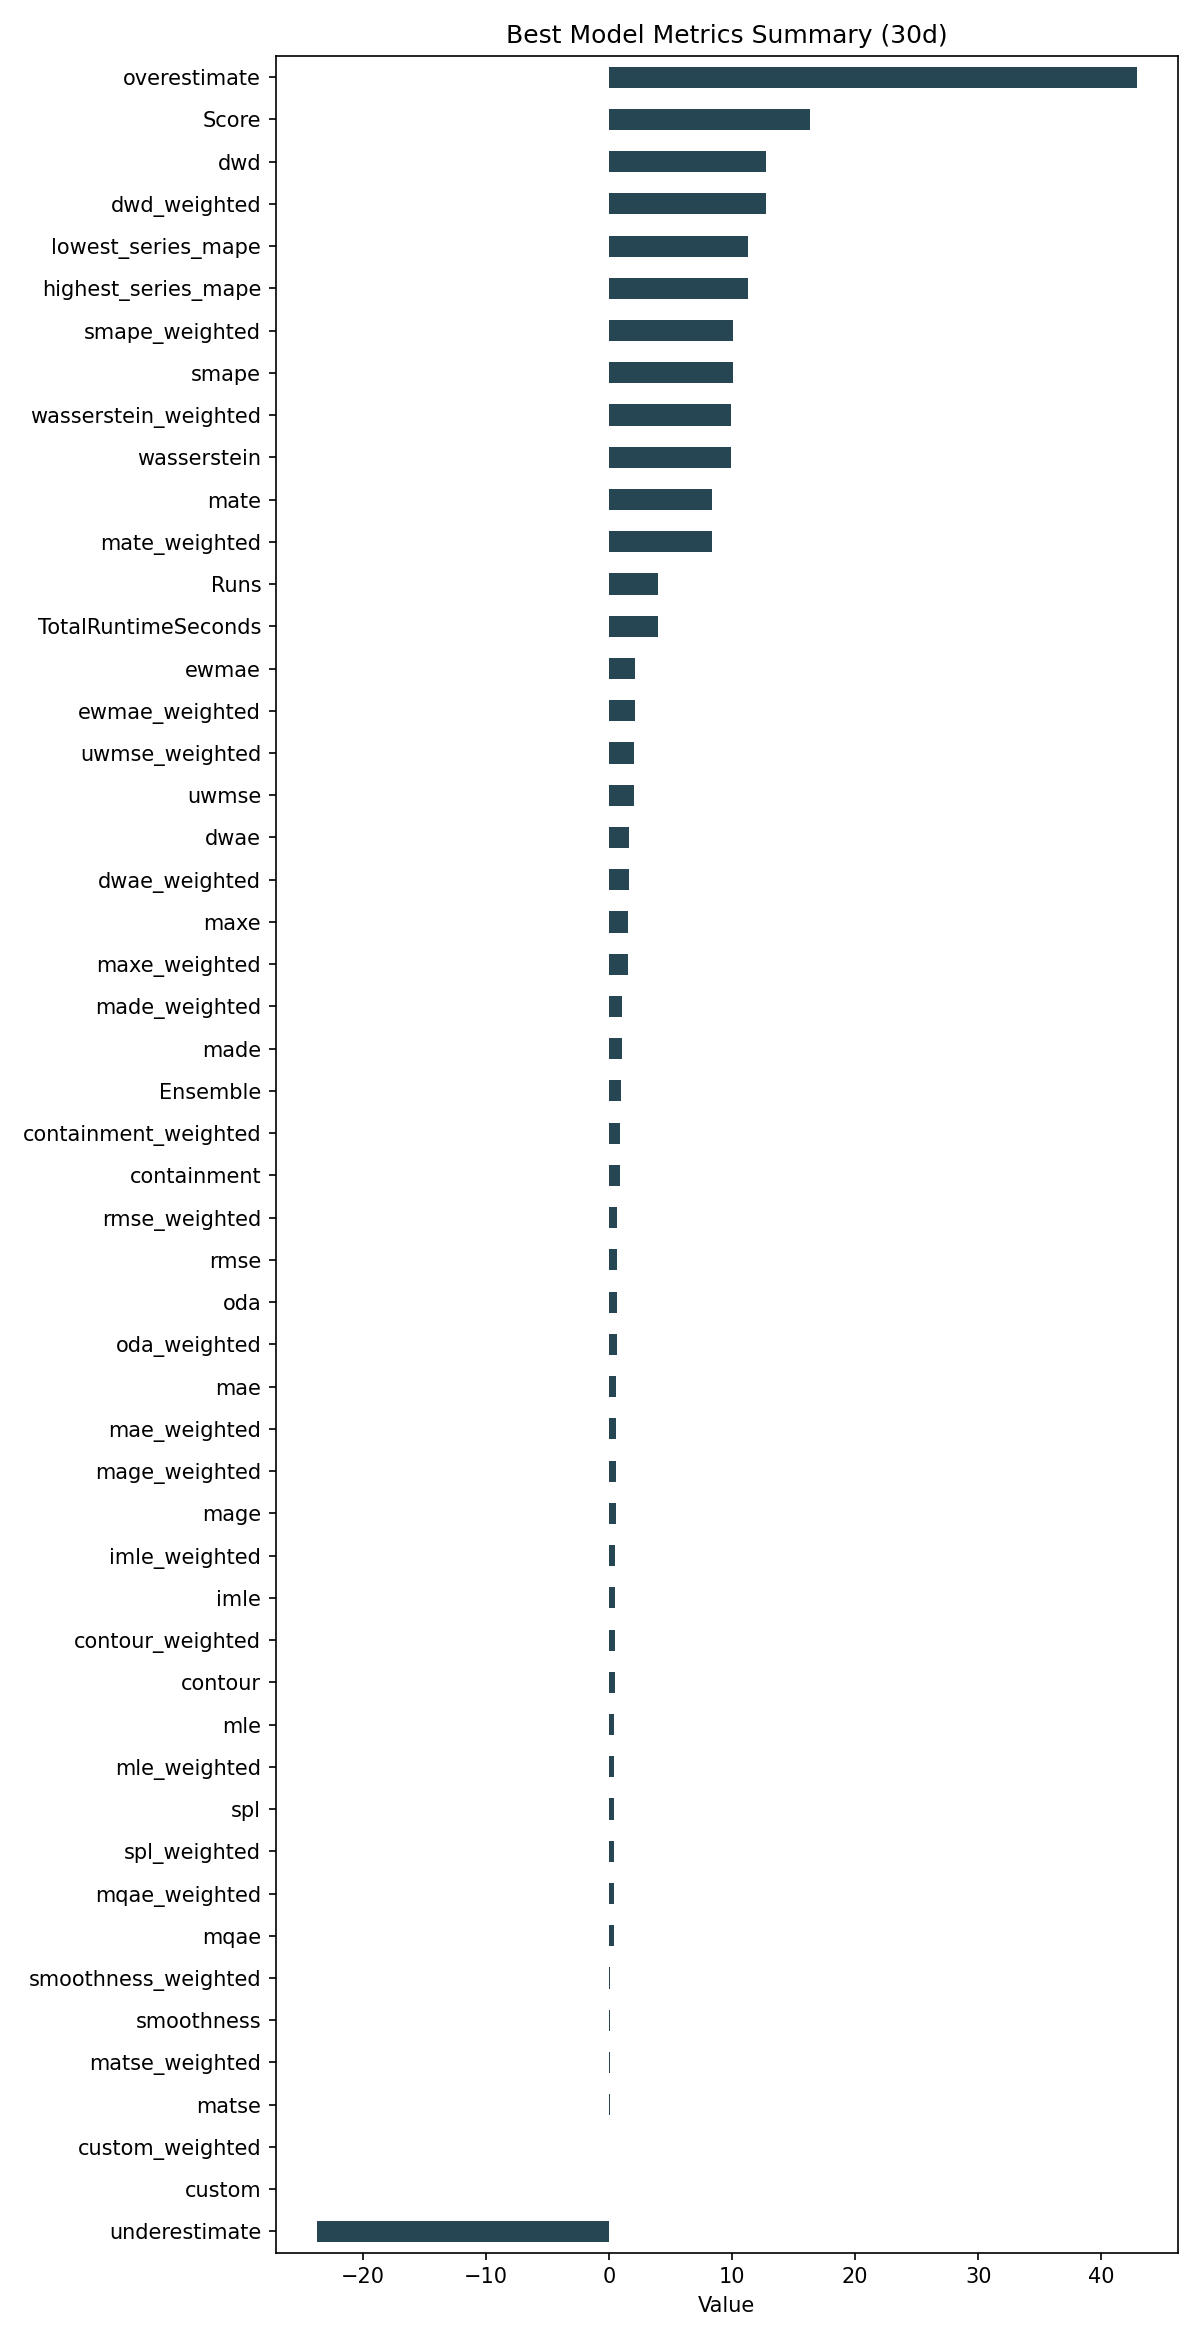

The data file committed next to this chart (first rows):
ID, Model, ModelParameters, TransformationParameters, Ensemble, Runs, smape, mae, rmse, made, mage, custom, underestimate, mle, overestimate, imle, spl, containment, contour, maxe, oda, dwae, mqae, ewmae
d7005122ae447f7f1b6116a8e73dba01, Ensemble, {"model_name": "BestN", "model_count": 3…, {"fillna": "fake_date", "transformations…, 1, 4, 10.06, 0.5548, 0.6688, 1.038, 0.5548, 0.0, -23.73, 0.454, 42.85, 0.5116, 0.4486, 0.9083, 0.5083, 1.542, 0.6583, 1.639, 0.435, 2.141
